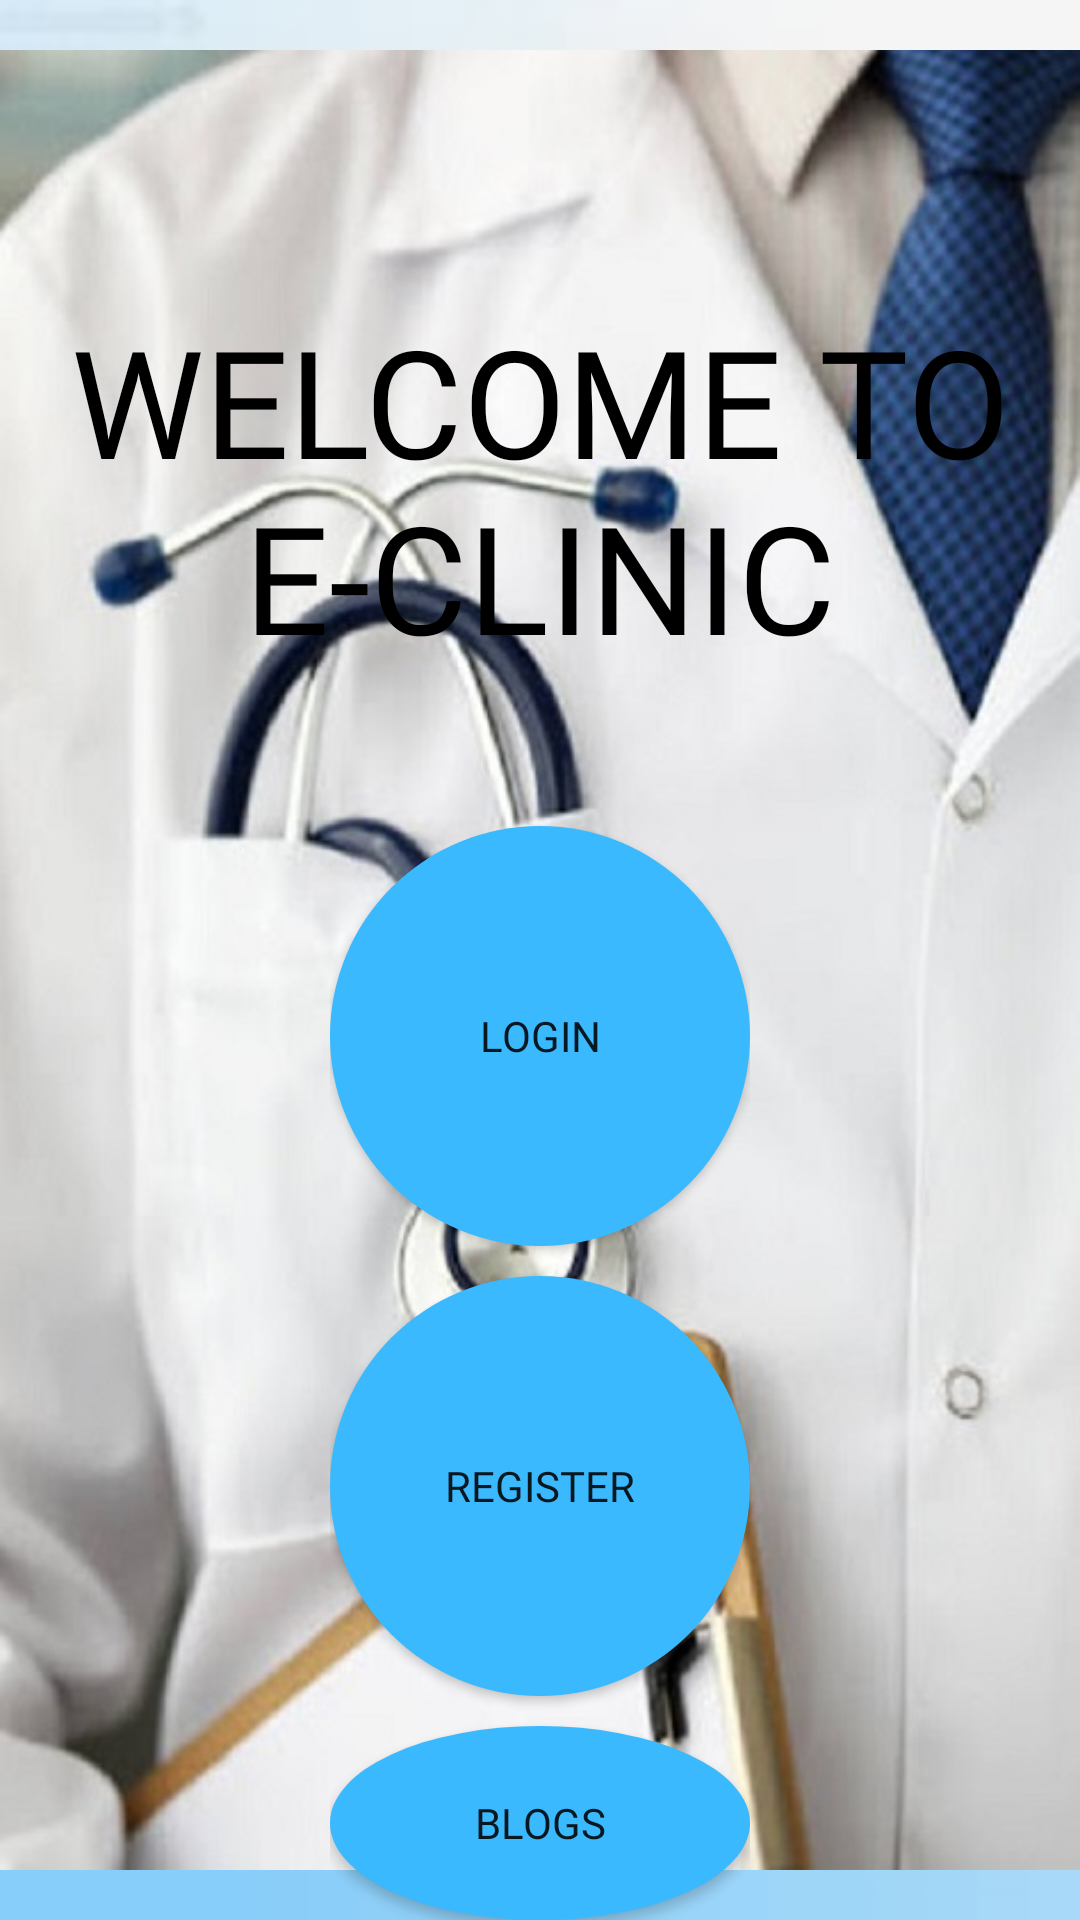

Layout XML and referenced resources for this Android screen:
<!-- AndroidManifest.xml: application theme Theme.EClinic -->
<!-- res/layout/activity_main.xml -->
<?xml version="1.0" encoding="utf-8"?>
<RelativeLayout xmlns:android="http://schemas.android.com/apk/res/android"
    xmlns:app="http://schemas.android.com/apk/res-auto"
    xmlns:tools="http://schemas.android.com/tools"
    android:layout_width="match_parent"
    android:layout_height="match_parent"
    android:background="@drawable/bg3"
    tools:context=".MainActivity">


    <ImageView
        android:id="@+id/background"
        android:layout_width="match_parent"
        android:layout_height="match_parent"
        android:adjustViewBounds="true"
        android:scaleType="fitCenter"
        android:src="@drawable/animation_slideshow" />

    <TextView
        android:id="@+id/textView"
        android:layout_width="wrap_content"
        android:layout_height="wrap_content"
        android:layout_centerHorizontal="true"
        android:layout_marginTop="100dp"
        android:fontFamily="@font/aclonica"
        android:textAlignment="center"
        android:text="WELCOME TO E-CLINIC"
        android:textColor="@color/black"
        android:textSize="50sp"
        android:gravity="center_horizontal" />
    <RelativeLayout
        android:layout_width="wrap_content"
        android:layout_height="wrap_content"
        android:layout_centerHorizontal="true"
        android:layout_centerInParent="true"
        android:paddingTop="40dp"
        android:layout_below="@+id/textView">

        <Button
            android:id="@+id/login"
            android:layout_width="140dp"
            android:layout_height="140dp"
            android:fontFamily="@font/aclonica"
            android:text="Login"
            android:layout_marginTop="10dp"
            android:background="@drawable/round" />

        <Button
            android:id="@+id/blog"
            android:layout_width="140dp"
            android:layout_height="140dp"
            android:text="Blogs"
            android:fontFamily="@font/aclonica"
            android:layout_marginTop="10dp"
            android:background="@drawable/round"
            android:layout_below="@+id/register"/>

        <Button
            android:id="@+id/register"
            android:layout_width="140dp"
            android:layout_height="140dp"
            android:text="Register"
            android:fontFamily="@font/aclonica"
            android:layout_marginTop="10dp"
            android:layout_below="@+id/login"
            android:background="@drawable/round"/>


    </RelativeLayout>

</RelativeLayout>
<!-- resources referenced by this layout -->
<resources>
  <!-- drawable animation_slideshow (drawable) -->
  <?xml version="1.0" encoding="utf-8"?>
  <animation-list xmlns:android="http://schemas.android.com/apk/res/android">
  
      <item
          android:drawable="@drawable/dc1"
          android:duration="1500"/>
  
      <item
          android:drawable="@drawable/dc2"
          android:duration="1500"/>
  
      <item
          android:drawable="@drawable/dc3"
          android:duration="1500"/>
  
  </animation-list>
  <!-- drawable bg3: jpg bitmap (drawable, 4214 bytes) -->
  <!-- drawable round (drawable) -->
  <?xml version="1.0" encoding="utf-8"?>
  <shape xmlns:android="http://schemas.android.com/apk/res/android"
      android:shape="oval">
      <solid android:color="#3BB9FF"/>
  
  </shape>
  <style name="Theme.EClinic" parent="Theme.AppCompat.DayNight.NoActionBar">
  
  
          <item name="colorOnSecondary">@color/black</item>
          
          <item name="android:statusBarColor" tools:targetApi="l">?attr/colorPrimaryVariant</item>
          
      </style>
  <!-- drawable dc1: jpg bitmap (drawable, 68751 bytes) -->
  <!-- drawable dc2: jpg bitmap (drawable, 12575 bytes) -->
  <!-- drawable dc3: jpg bitmap (drawable, 7896 bytes) -->
  <!-- not gathered from this repository: default colours our renderer supplied (Android Studio template values) -->
  <color name="black">#FF000000</color>
</resources>
